Run: headless pygame with SDL's dummy video driver; simulated clock (each Clock.tick advances the game by its frame time, no real sleeping); random seed 0; keys injected as events and as key.get_pressed() state; no mouse input.
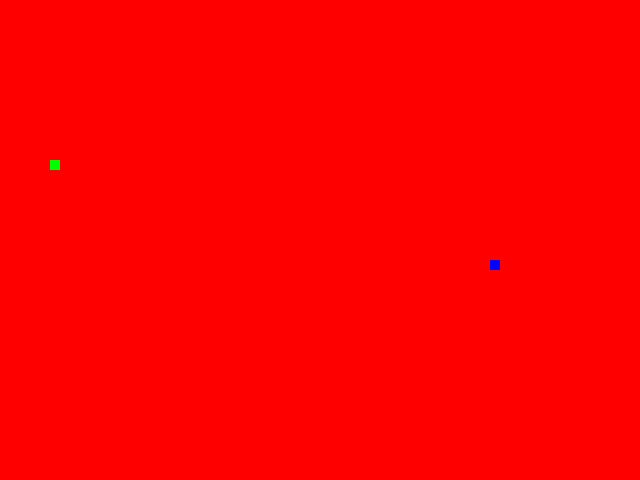
Frame 1 of 4 · flips 1–60 · no input
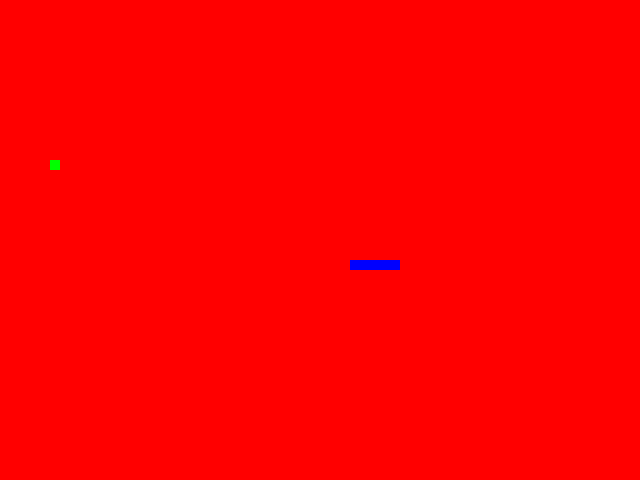
Frame 2 of 4 · flips 61–180 · tapped SPACE, RETURN · held RIGHT (→), D
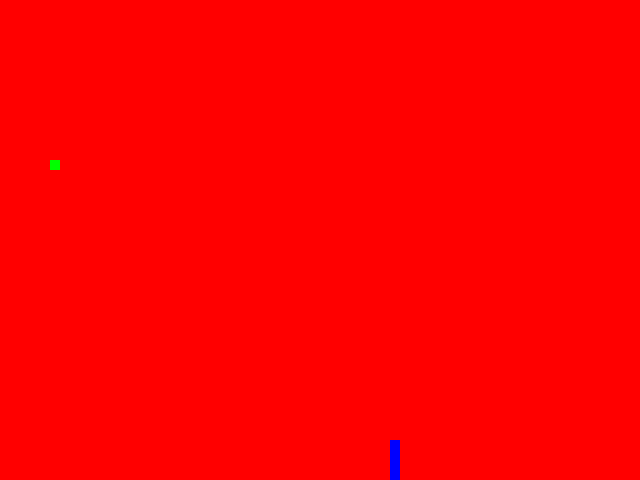
Frame 3 of 4 · flips 181–300 · held DOWN (↓), S
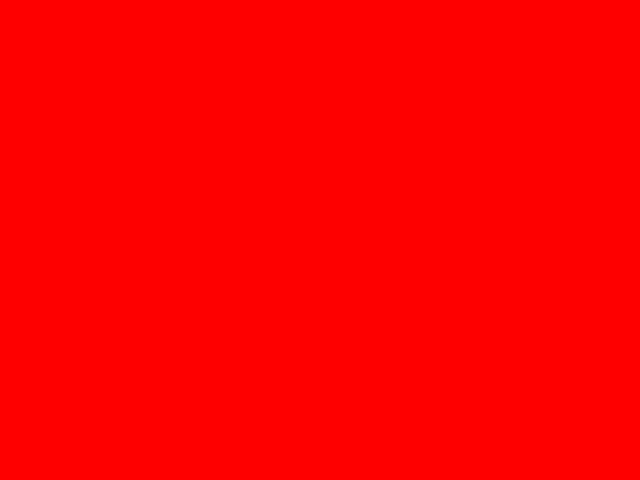
Frame 4 of 4 · flips 301–420 · held LEFT (←), A, UP (↑), W

The pygame program that drew these frames:

# -*- coding: utf-8 -*-
"""
Created on Mon Apr 30 18:46:29 2018

@author: Lenovo
"""
import pygame
from random import randint

white=(255,255,255)
black=(0,0,0)
red=(255,0,0)
blue=(0,0,255)
green=(0,255,0)


pygame.init()

width=640
height=480
size=10

relogio=pygame.time.Clock() #Cria relogio para definir FPS



fundo=pygame.display.set_mode((640,480)) #Tamanho da tela
pygame.display.set_caption('Snake Muito loko') #Nome na aba

#def snake(pos_x,pos_y):
    #pygame.draw.rect(fundo,blue,[pos_x,pos_y,size,size],0) #Desenha o retangulo. Diz onde, que cor, a posicao e o tamanho. Zero para estar preenchido
def snake(snakeXY):
    for XY in snakeXY:
        pygame.draw.rect(fundo,blue,[XY[0],XY[1],size,size],0)
        
def apple(pos_x,pos_y):
    pygame.draw.rect(fundo,green,[pos_x,pos_y,size,size],0)


def game():
    sair=True
    pos_x=randint(0,(width-size)/10)*10 #Alinhar com a grade
    pos_y=randint(0,(height-size)/10)*10
    apple_x=randint(0,(width-size)/10)*10 #Alinhar com a grade
    apple_y=randint(0,(height-size)/10)*10
    vel_x=0
    vel_y=0
    snakeXY = []
    snakeComp = 5
    while sair: #loop principal do jogo
        for event in pygame.event.get(): #Controla eventos
            if event.type == pygame.QUIT: #Botao de fechar
                sair=False #Sai do loop
            if event.type == pygame.KEYDOWN:#Movendo em size o objeto permanece na grade
                if event.key == pygame.K_LEFT and vel_x!=size: #And para impedir que a cobra consiga se mover para o lado completamente oposto
                    #pos_x-=10
                    vel_y=0
                    vel_x=-size
                if event.key == pygame.K_RIGHT and vel_x!=-size:
                    #pos_x+=10
                    vel_y=0
                    vel_x=+size
                if event.key == pygame.K_DOWN and vel_y!=-size:
                    #pos_y+=10
                    vel_x=0
                    vel_y=size
                if event.key == pygame.K_UP and vel_y!=size:
                    #pos_y-=10
                    vel_x=0
                    vel_y=-size
                    
        
            
        fundo.fill(red) #Cor do fundo
        pos_x+=vel_x
        pos_y+=vel_y
        testapos = []
        testapos.append(pos_x)
        testapos.append(pos_y)
        
        if testapos in snakeXY and testapos!=snakeXY[0]: #Matar cobra ao encostar em si mesma
            pygame.quit()
        
        
        
        snakeinicio = []
        snakeinicio.append(pos_x)
        snakeinicio.append(pos_y)
        snakeXY.append(snakeinicio)
        
        if len(snakeXY) > snakeComp:
            del snakeXY[0]
        
            
        #snake(pos_x,pos_y)
        snake(snakeXY)
        apple(apple_x,apple_y)
        
        
        
        pygame.display.update() #Atualiza a tela com os novos eventos
        relogio.tick(20) #Define FPS
        
        if pos_x == apple_x and pos_y == apple_y:
            apple_x=randint(0,(width-size)/10)*10 #Alinhar com a grade
            apple_y=randint(0,(height-size)/10)*10
            snakeComp+=1
            
        if pos_x>width:#Feito para o objeto "atravessar" as bordas e reaparecer do outro lado
            pos_x=0
        if pos_x<0:
            pos_x=width-size
        if pos_y>height:
            pos_y=0
        if pos_y<0:
            pos_y=height-size
        '''if pos_x>width: #Morre ao tocar nas bordas
            sair=False
        if pos_x<0:
            sair=False
        if pos_y>height:
            sair=False
        if pos_y<0:
            sair=False'''
    
    
game()    
pygame.quit() #Sai do jogo
